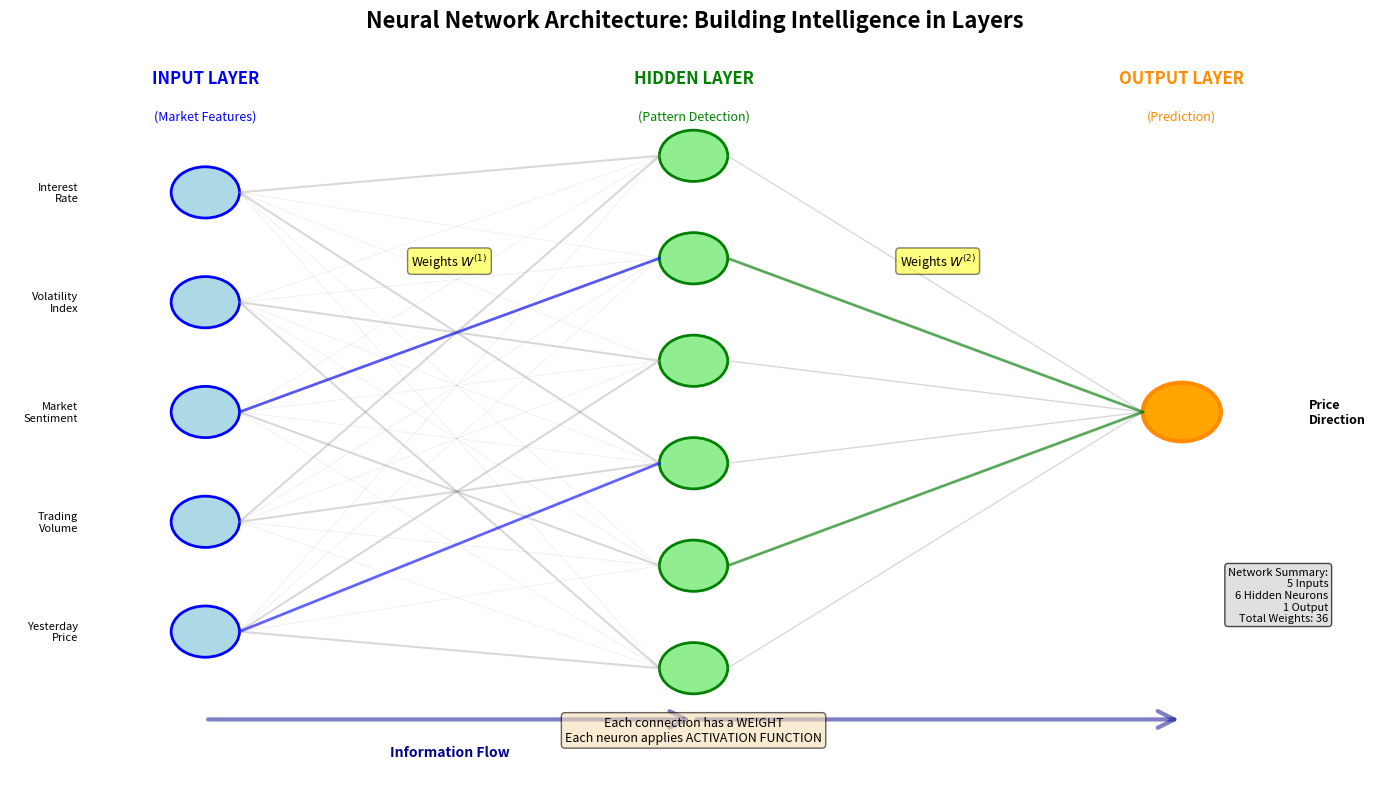

The matplotlib source for this figure:
import matplotlib.pyplot as plt
import matplotlib.patches as patches
from matplotlib.patches import Circle, FancyArrowPatch
import numpy as np

# Set up the figure
fig, ax = plt.subplots(1, 1, figsize=(14, 8))
ax.set_xlim(0, 14)
ax.set_ylim(0, 10)
ax.axis('off')
fig.suptitle('Neural Network Architecture: Building Intelligence in Layers', fontsize=16, fontweight='bold')

# Layer positions
input_x = 2
hidden_x = 7
output_x = 12

# Number of neurons per layer
n_inputs = 5
n_hidden = 6
n_output = 1

# Input layer
input_y_positions = np.linspace(2, 8, n_inputs)
input_neurons = []
input_labels = ['Yesterday\nPrice', 'Trading\nVolume', 'Market\nSentiment', 'Volatility\nIndex', 'Interest\nRate']

ax.text(input_x, 9.5, 'INPUT LAYER', fontsize=12, ha='center', fontweight='bold', color='blue')
ax.text(input_x, 9, '(Market Features)', fontsize=9, ha='center', style='italic', color='blue')

for i, (y_pos, label) in enumerate(zip(input_y_positions, input_labels)):
    circle = Circle((input_x, y_pos), 0.35, facecolor='lightblue', edgecolor='blue', linewidth=2)
    ax.add_patch(circle)
    input_neurons.append((input_x, y_pos))
    ax.text(input_x - 1.3, y_pos, label, fontsize=8, ha='right', va='center')

# Hidden layer
hidden_y_positions = np.linspace(1.5, 8.5, n_hidden)
hidden_neurons = []

ax.text(hidden_x, 9.5, 'HIDDEN LAYER', fontsize=12, ha='center', fontweight='bold', color='green')
ax.text(hidden_x, 9, '(Pattern Detection)', fontsize=9, ha='center', style='italic', color='green')

for i, y_pos in enumerate(hidden_y_positions):
    circle = Circle((hidden_x, y_pos), 0.35, facecolor='lightgreen', edgecolor='green', linewidth=2)
    ax.add_patch(circle)
    hidden_neurons.append((hidden_x, y_pos))

# Output layer
output_y = 5
ax.text(output_x, 9.5, 'OUTPUT LAYER', fontsize=12, ha='center', fontweight='bold', color='darkorange')
ax.text(output_x, 9, '(Prediction)', fontsize=9, ha='center', style='italic', color='darkorange')

output_circle = Circle((output_x, output_y), 0.4, facecolor='orange', edgecolor='darkorange', linewidth=3)
ax.add_patch(output_circle)
ax.text(output_x + 1.3, output_y, 'Price\nDirection', fontsize=9, ha='left', va='center', fontweight='bold')

# Draw connections (sample, not all to avoid clutter)
# Input to Hidden (show a subset)
for i, (in_x, in_y) in enumerate(input_neurons):
    for j, (h_x, h_y) in enumerate(hidden_neurons):
        # Draw all connections but with varying alpha
        alpha = 0.15 if (i + j) % 3 != 0 else 0.3
        linewidth = 0.5 if (i + j) % 3 != 0 else 1.5
        ax.plot([in_x + 0.35, h_x - 0.35], [in_y, h_y], 'gray', alpha=alpha, linewidth=linewidth, zorder=1)

# Highlight a few connections
ax.plot([input_neurons[0][0] + 0.35, hidden_neurons[2][0] - 0.35],
        [input_neurons[0][1], hidden_neurons[2][1]], 'blue', alpha=0.6, linewidth=2, zorder=2)
ax.plot([input_neurons[2][0] + 0.35, hidden_neurons[4][0] - 0.35],
        [input_neurons[2][1], hidden_neurons[4][1]], 'blue', alpha=0.6, linewidth=2, zorder=2)

# Hidden to Output (draw all)
for h_x, h_y in hidden_neurons:
    ax.plot([h_x + 0.35, output_x - 0.4], [h_y, output_y], 'gray', alpha=0.3, linewidth=1, zorder=1)

# Highlight a few
ax.plot([hidden_neurons[1][0] + 0.35, output_x - 0.4],
        [hidden_neurons[1][1], output_y], 'green', alpha=0.6, linewidth=2, zorder=2)
ax.plot([hidden_neurons[4][0] + 0.35, output_x - 0.4],
        [hidden_neurons[4][1], output_y], 'green', alpha=0.6, linewidth=2, zorder=2)

# Add weight notation
ax.text(4.5, 7, 'Weights $W^{(1)}$', fontsize=9, ha='center',
        bbox=dict(boxstyle='round', facecolor='yellow', alpha=0.5))
ax.text(9.5, 7, 'Weights $W^{(2)}$', fontsize=9, ha='center',
        bbox=dict(boxstyle='round', facecolor='yellow', alpha=0.5))

# Add information flow arrows
arrow1 = FancyArrowPatch((input_x, 0.8), (hidden_x, 0.8),
                        arrowstyle='->', mutation_scale=30, linewidth=3, color='darkblue', alpha=0.5)
ax.add_patch(arrow1)
ax.text((input_x + hidden_x) / 2, 0.3, 'Information Flow', fontsize=10, ha='center', color='darkblue', fontweight='bold')

arrow2 = FancyArrowPatch((hidden_x, 0.8), (output_x, 0.8),
                        arrowstyle='->', mutation_scale=30, linewidth=3, color='darkblue', alpha=0.5)
ax.add_patch(arrow2)

# Add annotations
annotation_text = 'Each connection has a WEIGHT\nEach neuron applies ACTIVATION FUNCTION'
ax.text(7, 0.5, annotation_text, fontsize=9, ha='center', style='italic',
        bbox=dict(boxstyle='round', facecolor='wheat', alpha=0.6))

# Network summary box
summary_text = 'Network Summary:\n'
summary_text += f'{n_inputs} Inputs\n'
summary_text += f'{n_hidden} Hidden Neurons\n'
summary_text += f'{n_output} Output\n'
summary_text += f'Total Weights: {n_inputs * n_hidden + n_hidden * n_output}'
ax.text(13.5, 2.5, summary_text, fontsize=8, ha='right', va='center',
        bbox=dict(boxstyle='round', facecolor='lightgray', alpha=0.7))

plt.tight_layout()
plt.savefig('network_architecture.pdf', bbox_inches='tight', dpi=300)
print("Chart saved: network_architecture.pdf")
